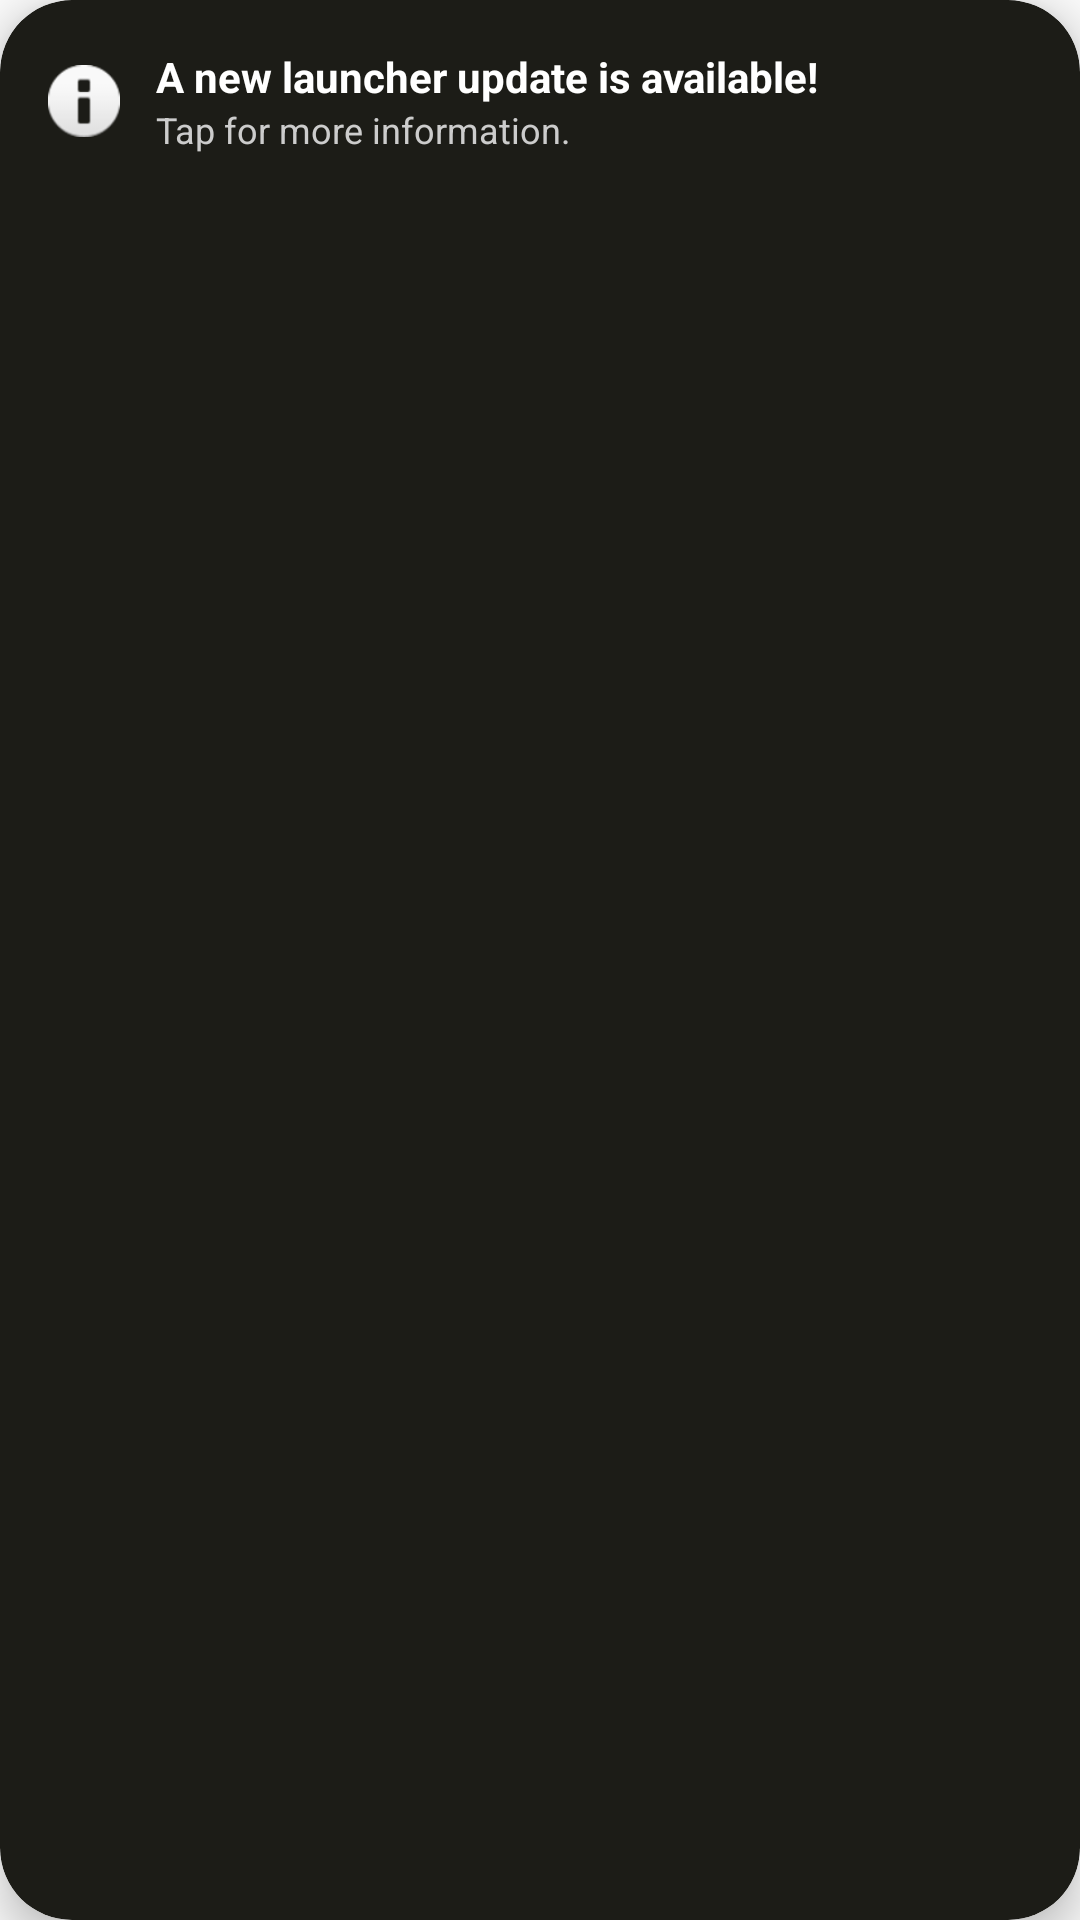

This screen was rendered from an Android layout file. Write that file and the resources it references.
<!-- AndroidManifest.xml: application theme Theme.BedrockLauncher -->
<!-- res/layout/overlay_notification.xml -->
<?xml version="1.0" encoding="utf-8"?>
<androidx.cardview.widget.CardView xmlns:android="http://schemas.android.com/apk/res/android"
    xmlns:app="http://schemas.android.com/apk/res-auto"
    android:layout_width="320dp"
    android:layout_height="wrap_content"
    app:cardBackgroundColor="#1C1C17"
    app:cardCornerRadius="24dp"
    app:cardElevation="8dp"
    android:layout_margin="16dp">

    <LinearLayout
        android:layout_width="match_parent"
        android:layout_height="wrap_content"
        android:gravity="center_vertical"
        android:orientation="horizontal"
        android:padding="16dp">

        <ImageView
            android:layout_width="24dp"
            android:layout_height="24dp"
            android:src="@android:drawable/ic_dialog_info"
            app:tint="#FFFFFF" />

        <LinearLayout
            android:layout_width="0dp"
            android:layout_height="wrap_content"
            android:layout_marginStart="12dp"
            android:layout_weight="1"
            android:orientation="vertical">

            <TextView
                android:layout_width="wrap_content"
                android:layout_height="wrap_content"
                android:text="A new launcher update is available!"
                android:textColor="#FFFFFF"
                android:textSize="14sp"
                android:textStyle="bold" />

            <TextView
                android:layout_width="wrap_content"
                android:layout_height="wrap_content"
                android:text="Tap for more information."
                android:textColor="#CCCCCC"
                android:textSize="12sp" />
        </LinearLayout>
    </LinearLayout>
</androidx.cardview.widget.CardView>
<!-- resources referenced by this layout -->
<resources>
  <style name="Theme.BedrockLauncher" parent="android:Theme.Material.Light.NoActionBar" />
</resources>
